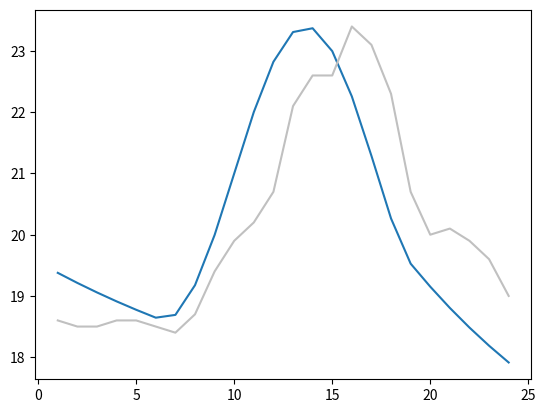

The script that saved this image:
# -*- coding: utf-8 -*-
"""
Created on Wed Jan 19 17:09:33 2022

@author: ccchen
"""
import math
import csv
from matplotlib import pyplot as plt
# This submodel was written to simulate hourly temperature from daily value. It was designed to
# connect with process based crop model. The following scripts were rewritten from 2DSOIL model,
# simulators for elements of energy movement within soil profile, I had it from Dr. Timlin. 
# For the concepts of the model, please chek: Timlin, D.J. et al.(2002) Error analysis of soil 
# temperature simulations using measured and estimated hourly weather data with 2DSOIL. 
# Agricultural system 72:215-139.
# Also check Reicosky, D.C. et al. (1989) Accuracy of hourly air temperatures calculated from 
# daily minima and maxima. Agricultural and Forest Meterology, 46: 193-209. That paper describes
# the GLYCIM method on hourly temperature calculation.


# universal variable
DEGRAD = 0.017453293 # 1/180 * pi 

# --------- (read weather submodel)-------
# Read weather file download from TCCIP, two year of data (Tmin and Tmax) were read in the same time 
# and convert list as output for other sub model. The DOY values were used in this model. 
class ReadWea:
    location = ["北部","中部","南部","東部"]
    def __init__(self,yr1):
        self.year1 = yr1 # the fist year value
        self.Tmax = []
        self.Tmin = []
        self.SolRad = []
    
    def histWea(self,lon,lat):
        self.Tmax = self.readValue(lon,lat,self.year1,"最高溫")
        self.Tmin = self.readValue(lon,lat,self.year1,"最低溫")
        self.SolRad = self.readValue(lon,lat,self.year1,"日射量") # (w/m2)
    
    def dayNumbers(self,year):
        if year%4 == 0:
            return 366
        else:
            return 365  

    def readValue(self,lon,lat,year,weatype):
        # read the daily temperature in specsific grid, combine two years
        # to make a long list 

        Value = []
        for i in range(2):
            isFind = False # refresh in each year loop
            for loc in self.location:     
                if isFind == True:
                    break
                filename = "WeaHist/TReAD_日資料_%s_%s/TReAD_日資料_%s_%s_%d.csv" %(
                    loc,weatype,loc,weatype,year+i)
                
                with open(filename, newline='') as readfile:
                    wea = csv.reader(readfile, delimiter = ',')
                    next(wea) # skip header
                    for row in wea:
                        if float(row[0]) == lon:
                            if float(row[1]) == lat:
                                isFind = True
                                for d in range(self.dayNumbers(year+i) + 2):
                                    if d < 2:
                                        continue
                                    Value.append(float(row[d]))
            if year == 2020:
                return Value # return only 2020
        return Value # end of function readTemp
    
    @staticmethod
    def makeTempList(tmin_lst, tmax_lst, DO2Y):
        posit = DO2Y - 1 # the list value started at position 0
        Tmin_yest = tmin_lst[posit-1]      
        Tmax_yest = tmax_lst[posit-1]
        Tmin = tmin_lst[posit]
        Tmax = tmax_lst[posit]
        Tmin_tom = tmin_lst[posit+1]
        Tmax_tom = tmax_lst[posit+1]
        
        tempList = [[Tmin_yest,Tmax_yest], [Tmin,Tmax], [Tmin_tom,Tmax_tom]]
        
        return tempList # end of the function
    
    
#--------- (inciden radiation submodel) ----------

class Radiation:    
    SDERP = [0.3964, 3.631, 0.03838, 0.07659, 0.0, -22.97,-0.3885, -0.1587, -0.01021]
    def __init__(self,lat):
        self.DAYLNG = 0  # day length
        self.DEC = 0.3964 # solar declination
        self.lat = lat
        self.XLAT = lat * DEGRAD # latitude in grade
    
    def theory(self, JDAY):
        DOY = JDAY
        self.solarDeclination(DOY)
        self.dayLength()
        self.WATPOT = self.potentialRad(DOY)

    def solarDeclination(self,JDAY):
        # Roberson and Ruselo (1968)
        self.DEC = self.SDERP[0]
        for i in range(1,5):
            j = i + 4
            D11 = i*0.01721*JDAY            
            self.DEC += self.SDERP[i]*math.sin(D11) + self.SDERP[j]*math.cos(D11)
        self.DEC = self.DEC * DEGRAD
                        
    def dayLength(self):
        # Smithonian Meterological Table, 1966 p. 495
        D12 = math.sin(self.XLAT) * math.sin(self.DEC)
        D13 = math.cos(self.XLAT) * math.cos(self.DEC)
        self.DAYLNG = math.acos((-0.014544 - D12)/D13) * 7.6394
        # 7.6394 = 180/3.1416/360*24*2
        
    def potentialRad(self,JDAY):
        # solar radiation indicent
        D12 = math.sin(self.XLAT) * math.sin(self.DEC)
        D13 = math.cos(self.XLAT) * math.cos(self.DEC) 
        D14 = D12 + D13
        RADVEC = 1 + (0.01674*math.sin(JDAY-93.5)*0.9863*DEGRAD)
        WATATM = 1325.4 * D14/(RADVEC*DEGRAD) # radiation incident at the top of the 
        # atmosphere at noon (W/m2)
        
        # atmospheric transmission 
        if JDAY < 145:
            ATRANS = 0.68 + (145-JDAY)*(1.57*self.lat/30 - 0.1)/1000
        elif JDAY <= 237:
            ATRANS = 0.68
        else:
            if self.lat <= 30:
                D15 = (self.lat * 5.25E-5) - 0.1E-3
            else:
                D15 = 0.65E-3 + self.lat * 3.0E-5
            ATRANS = 0.68 + D15 * (JDAY - 237)
        
        # calculate potential direct + diffuce radiation incident on crop at noon
        potRad = WATATM*0.5*(0.93 - 0.02/D14 + pow(ATRANS,1/D14))
        
        return potRad


class TemperatureHr:
    # generate
    def __init__(self):
        self.Tmax_yest = 24
        self.Tmin_yest = 20
        self.Tmax = 24
        self.Tmin = 20
        self.Tmax_tom = 24
        self.Tmin_tom = 20
        self.WATACT = 200 # W/m2
        self.TempH = {1:10, 2:10, 3:10, 4:10, 5:10, 6:10, 7:10, 8:10, 9:10, 10:10,
                      11:10, 12:10, 13:10, 14:10, 15:10, 16:10, 17:10, 18:10, 19:10,
                      20:10, 21:10, 22:10, 23:10, 24:10} # list content hourly value
    
    def Hourly(self,day_leng,tempList,solRad):

        daylength = day_leng
        self.Tmin_yest = tempList[0][0]
        self.Tmax_yest = tempList[0][1]
        self.Tmin = tempList[1][0]
        self.Tmax = tempList[1][1]
        self.Tmin_tom = tempList[2][0]
        self.Tmax_tom = tempList[1][1]
        self.WATACT = solRad
        self.convertHourly(daylength) # end of the method
        
    def convertHourly(self,daylength):
        DAYLNG = daylength
        DAWN = 12 - (DAYLNG/2)
        DUSK = 12 + DAYLNG/2
        TDUSKY = (self.Tmax_yest + self.Tmin_yest)/2
        # calculate time after doawn in hours when maximum temp is reached
        D20 = 0.0945 - (self.WATACT* 8.06E-05 ) + (self.Tmax * 6.77E-04)
        D21 = self.Tmax/D20/self.WATACT
        print("D21=%f" %D21)
        D21 = min(D21,1)
        TMAXHR = DAYLNG/math.pi * (math.pi - math.asin(D21))
        #print("TMAXHR = %f" %TMAXHR)
        # calculate air temp at dusk TDUSK
        D22 = (self.Tmax - self.Tmin) / 2
        D23 = math.pi/TMAXHR
        D24 = 1.5*math.pi
        TDUSK = (D22 * (1.0 + math.sin(D23*DAYLNG + D24))) + self.Tmin
        print("TDUSK = %f" %TDUSK)
        # some parts of temperature equation
        XTEMP = 2.0
        if self.Tmin < TDUSKY:
            D25 = TDUSKY - self.Tmin + XTEMP
            D26 = math.log(D25/XTEMP) / (2 * DAWN)
        else:
            D27 = (self.Tmin - TDUSKY)/ (2 * DAWN)
            
        if self.Tmin_tom < TDUSK:
            D28 = TDUSK - self.Tmin_tom + XTEMP
            D29 = math.log(D28/XTEMP) / (2 * DAWN)
        else:
            D30 = (self.Tmin_tom - TDUSK) / (2 * DAWN)
        # calculate air temperature at each time
        for h in range(1,25):
            TIMH = h - 0.5
            if TIMH >= DAWN and TIMH <= DUSK: # 白天
                T01 = self.Tmin + D22 * (1 + math.sin(D23*(TIMH-DAWN)+D24))
                self.TempH[h] = T01
            elif TIMH < DAWN: # 清晨
                if self.Tmin < TDUSKY:
                    T01 = self.Tmin - XTEMP + D25/math.exp(D26*(DAWN + TIMH))
                    self.TempH[h] = T01
                else:
                    T01 = TDUSKY + D27*(DAWN+TIMH)
                    self.TempH[h] = T01
            elif TIMH > DUSK: # 晚上
                if self.Tmin_tom < TDUSK:
                    T01 = self.Tmin_tom - XTEMP + (D28/math.exp(D29*(TIMH-DUSK)))
                    self.TempH[h] = T01
                else:
                    T01 = TDUSK + D30*(TIMH - DUSK)
                    self.TempH[h] = T01
        # end of the method

    
            
# DEC - solar declination (太陽赤緯)
# DAYLNG - day length (h)
# WATATM - radiation incident at the top of the atmosphere at noon (W/m2)
# WATPOT - potential radiation incident at earth's surface at noon (W/m2)
# WATACT - actual radiation incident at eath's surface at noon (W/m2)
# JDAY - day of year
# h - hour value (0-24)
# TDUSKY - temperature at dusk in yesterday
# TDUSK - temperature at dusk
# TMAXHR - time between TMAX and DAWN (h)
        

if __name__ == "__main__" : 
    # --------- read the temperature from TCCIP ---------
    # read weather from TCCIP file with specific location by "ReadWea"
    # Wea = ReadWea(2010)
    # Wea.histWea(120.75, 24.3)
    # tmax_lst = Wea.Tmax
    # tmin_lst = Wea.Tmin
    # wat_lst = Wea.SolRad
    # # calculating day length by the "Radiation class"
    # Rad = Radiation(21.3) # activate class with latitude
    # Rad.theory(180) # calculate theory value i.e. daylength, potential solRad(W/m2)
    # dayLength = Rad.DAYLNG
    
    # # make temperature list by the ReadWea.makeTempList method
    # # [[tminY,tmaxY], [tmin,tmax], [tminT,tmaxT]]
    # templst = ReadWea.makeTempList(tmin_lst, tmax_lst, 180)

    # # calculate hourly temperature
    # HourCalculator = TemperatureHr() # create HourTemp object
    # HourCalculator.Hourly(dayLength,templst,wat_lst[180-1])
    # test = HourCalculator.TempH
    # print(test)
    
    #------- have temperature and radiation as input
    JDAY = 260
    latitude = 24.01
    # input
    solRad = 6.15 #(MJ/m2)
    templst = [[16.5,24.9], [18.6,23.4], [16.6,29.8]]
    WAT = 24 * 1000000/(60*60*24) # W/m2
    
    # calculating day length by the "Radiation class"
    Rad = Radiation(latitude) # activate class with latitude
    Rad.theory(JDAY) # calculate theory value i.e. daylength, potential solRad(W/m2)
    dayLength = Rad.DAYLNG
    # calculate hourly temperature
    HourCalculator = TemperatureHr() # create HourTemp object
    HourCalculator.Hourly(dayLength,templst,WAT)
    test = HourCalculator.TempH
    
    tempH_obs = [18.6,18.5,18.5,18.6,18.6,18.5,
                 18.4,18.7,19.4,19.9,20.2,20.7,
                 22.1,22.6,22.6,23.4,23.1,22.3,
                 20.7,20.0,20.1,19.9,19.6,19.0]
    
    
    # --------- make plot
    Hour = []
    tempH_lst = []
    for h in range(1,25):
        Hour.append(h)
        tempH_lst.append(test[h])    
    
    plt.plot(Hour,tempH_lst,label='simulated')
    plt.plot(Hour,tempH_obs,label='observed',color ="#C0C0C0" )
    plt.show()
